Run: headless pygame with SDL's dummy video driver; simulated clock (each Clock.tick advances the game by its frame time, no real sleeping); random seed 0; keys injected as events and as key.get_pressed() state; no mouse input.
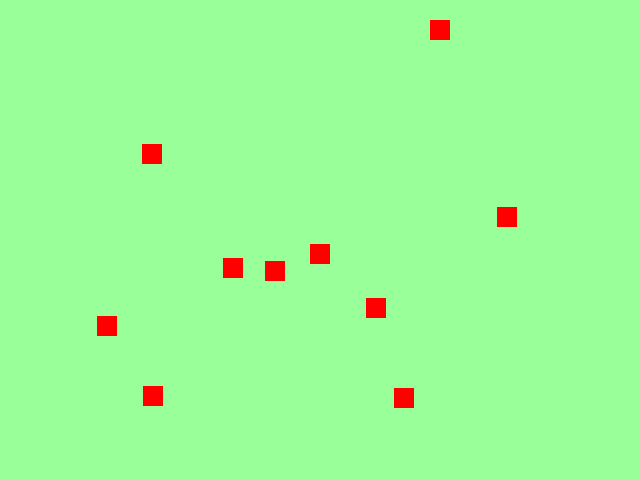
Frame 1 of 4 · flips 1–60 · no input
Frame 2 of 4 · flips 61–180 · tapped SPACE, RETURN · held RIGHT (→), D · screen unchanged from frame 1, image omitted
Frame 3 of 4 · flips 181–300 · held DOWN (↓), S · screen unchanged from frame 2, image omitted
Frame 4 of 4 · flips 301–420 · held LEFT (←), A, UP (↑), W · screen unchanged from frame 3, image omitted

The pygame program that drew these frames:

import pygame
import sys
import random

pygame.init()

# värvid
red = [255, 0, 0]
lGreen = [153, 255, 153]

# ekraani seaded
screen = pygame.display.set_mode([640, 480])
pygame.display.set_caption("Staatilised ruudud")

# loome ruudud ainult ühe korra
ruudud = []
for i in range(10):
    x = random.randint(0, 620)
    y = random.randint(0, 460)
    ruudud.append([x, y])

gameover = False

while not gameover:

    # sündmuste kontroll
    for i in pygame.event.get():
        if i.type == pygame.QUIT:
            pygame.quit()
            sys.exit()

    # taust
    screen.fill(lGreen)

    # joonistame varem loodud ruudud
    for ruut in ruudud:
        pygame.draw.rect(screen, red, [ruut[0], ruut[1], 20, 20])

    pygame.display.flip()

pygame.quit()
